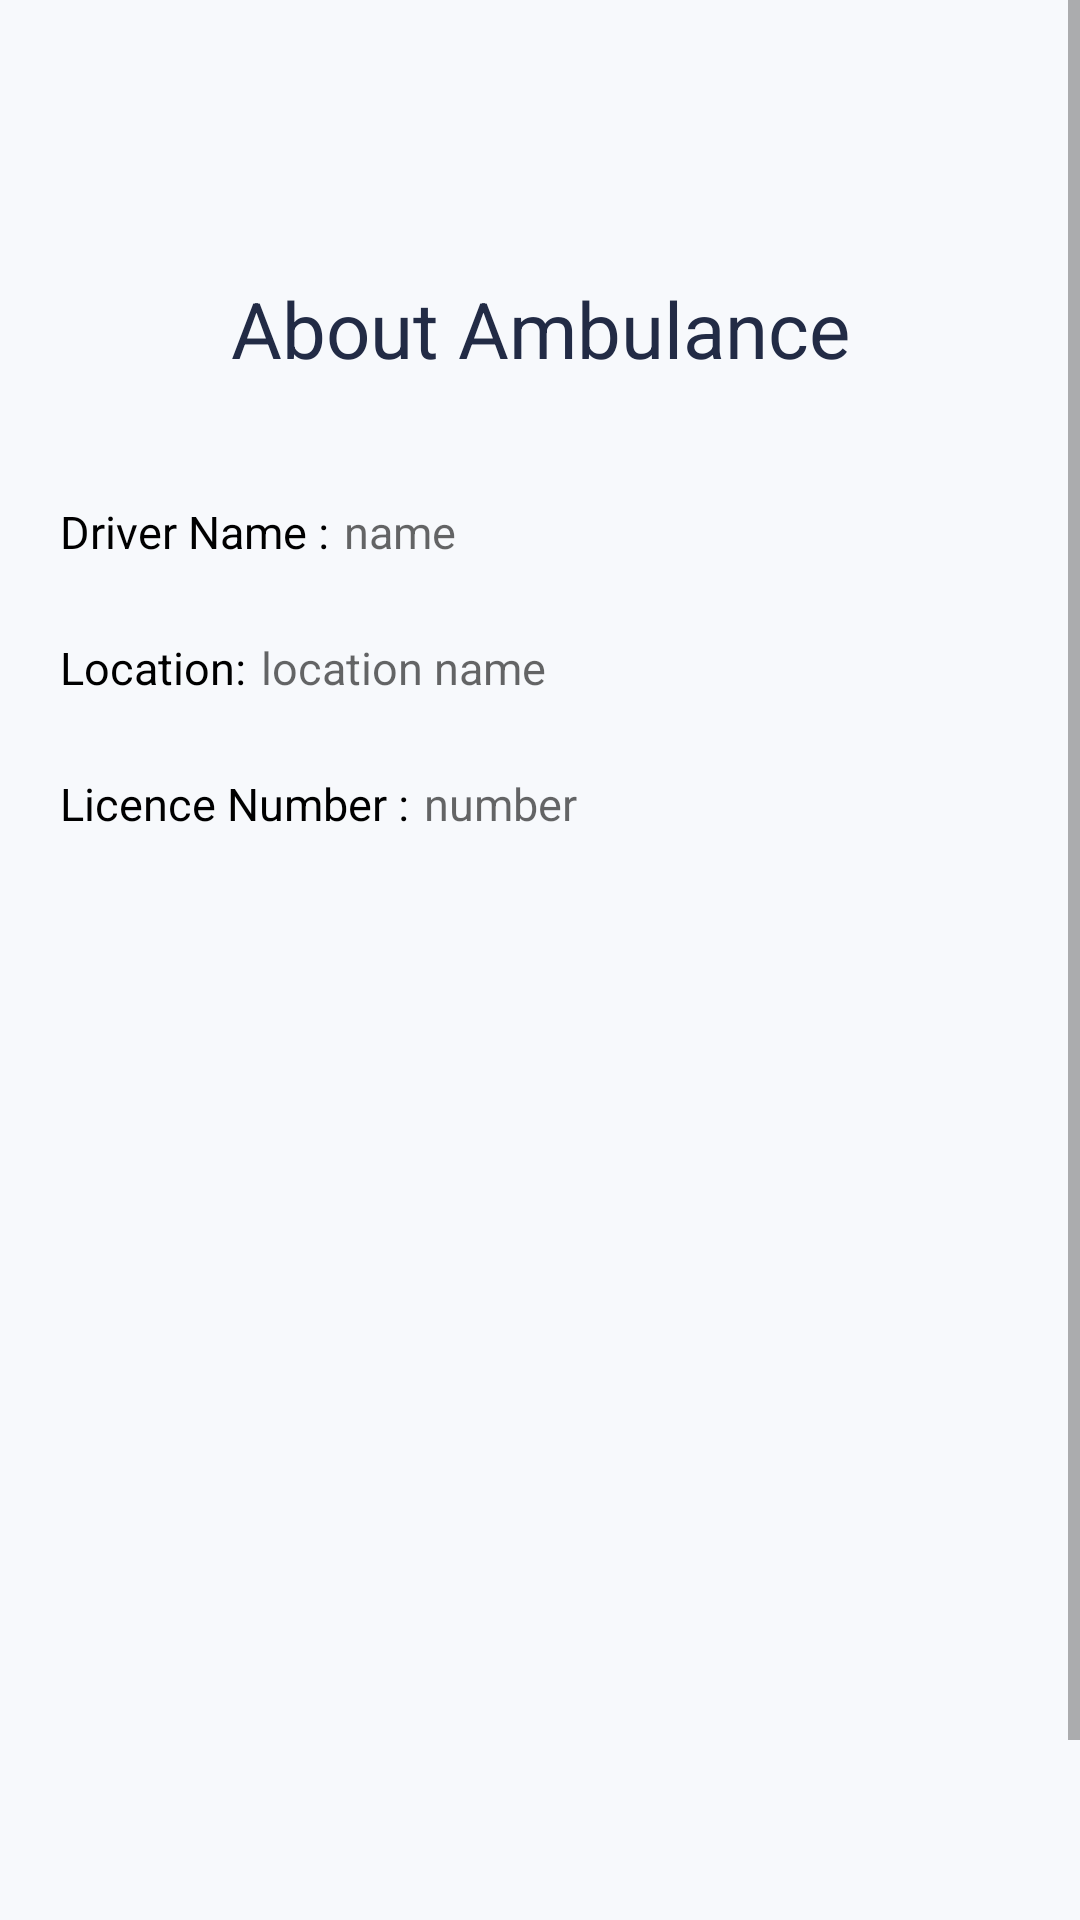

The Android layout XML behind this screen, and the referenced resources:
<!-- AndroidManifest.xml: application theme Theme.HospitalManagement -->
<!-- res/layout/fragment_ambulance_details.xml -->
<?xml version="1.0" encoding="utf-8"?>
<layout xmlns:android="http://schemas.android.com/apk/res/android"
    xmlns:tools="http://schemas.android.com/tools"
    xmlns:app="http://schemas.android.com/apk/res-auto">

    <data>
        <variable
            name="model"
            type="com.example.hospitalmanagement.presentation.dashboard.AmbulanceDetailsFragment" />
    </data>
    <ScrollView
        android:layout_width="match_parent"
        android:layout_height="match_parent"
        android:background="@color/background"
        android:fillViewport="true">

        <androidx.constraintlayout.widget.ConstraintLayout
            android:layout_width="match_parent"
            android:layout_height="match_parent"
            android:background="@color/background">

            <ImageView
                android:id="@+id/backIv"
                android:layout_width="wrap_content"
                android:layout_height="wrap_content"
                android:layout_marginLeft="@dimen/margin_15"
                android:layout_marginTop="@dimen/margin_22"
                android:background="@drawable/ic_back"
                app:layout_constraintStart_toStartOf="parent"
                app:layout_constraintTop_toTopOf="parent" />

        <androidx.constraintlayout.widget.ConstraintLayout
            android:layout_width="match_parent"
            android:layout_height="match_parent"
            android:layout_marginLeft="@dimen/margin_15"
            android:layout_marginTop="@dimen/margin_70"
            android:layout_marginRight="@dimen/margin_15"
            app:layout_constraintBottom_toBottomOf="parent"
            app:layout_constraintTop_toBottomOf="@+id/backIv">
            <TextView
                android:id="@+id/titleTv"
                android:layout_width="match_parent"
                android:layout_height="wrap_content"
                android:gravity="center_horizontal"
                android:text="@string/ambulance_details"
                android:textColor="@color/page_title_text_color"
                android:textSize="@dimen/title_text_size"
                app:layout_constraintEnd_toEndOf="parent"
                app:layout_constraintStart_toStartOf="parent"
                app:layout_constraintTop_toTopOf="parent" />

            <androidx.constraintlayout.widget.ConstraintLayout
                android:id="@+id/container1"
                android:layout_width="match_parent"
                android:layout_height="wrap_content"
                android:layout_marginLeft="@dimen/margin_5"
                android:layout_marginTop="@dimen/margin_30"
                android:paddingTop="@dimen/margin_10"
                android:paddingBottom="@dimen/margin_10"
                app:layout_constraintEnd_toEndOf="parent"
                app:layout_constraintStart_toStartOf="parent"
                app:layout_constraintTop_toBottomOf="@id/titleTv">
                <TextView
                    android:id="@+id/name"
                    android:layout_width="wrap_content"
                    android:layout_height="wrap_content"
                    android:text="@string/driver_name"
                    android:textColor="@color/black"
                    android:textSize="@dimen/text_size"
                    app:layout_constraintBottom_toBottomOf="parent"
                    app:layout_constraintStart_toStartOf="parent"
                    app:layout_constraintTop_toTopOf="parent" />
                <TextView
                    android:id="@+id/ambulanceDetailNameTv"
                    android:layout_width="wrap_content"
                    android:layout_height="wrap_content"
                    android:layout_marginLeft="@dimen/margin_5"
                    android:hint="@string/driver_name_tv"
                    android:textColor="@color/black"
                    android:textSize="@dimen/text_size"
                    app:layout_constraintBottom_toBottomOf="parent"
                    app:layout_constraintLeft_toRightOf="@id/name"
                    app:layout_constraintTop_toTopOf="parent" />
            </androidx.constraintlayout.widget.ConstraintLayout>

            <androidx.constraintlayout.widget.ConstraintLayout
                android:id="@+id/container2"
                android:layout_width="match_parent"
                android:layout_height="wrap_content"
                android:layout_marginLeft="@dimen/margin_5"
                android:layout_marginTop="@dimen/margin_5"
                android:paddingTop="10dp"
                android:paddingBottom="10dp"
                app:layout_constraintEnd_toEndOf="parent"
                app:layout_constraintStart_toStartOf="parent"
                app:layout_constraintTop_toBottomOf="@id/container1">

                <TextView
                    android:id="@+id/aLocation"
                    android:layout_width="wrap_content"
                    android:layout_height="wrap_content"
                    android:text="@string/ambulance_location"
                    android:textColor="@color/black"
                    android:textSize="@dimen/text_size"
                    app:layout_constraintBottom_toBottomOf="parent"
                    app:layout_constraintStart_toStartOf="parent"
                    app:layout_constraintTop_toTopOf="parent" />

                <TextView
                    android:id="@+id/aLocationEt"
                    android:layout_width="wrap_content"
                    android:layout_height="wrap_content"
                    android:layout_marginLeft="@dimen/margin_5"
                    android:hint="@string/ambulance_locationTv"
                    android:textColor="@color/black"
                    android:textSize="@dimen/text_size"
                    app:layout_constraintBottom_toBottomOf="parent"
                    app:layout_constraintLeft_toRightOf="@id/aLocation"
                    app:layout_constraintTop_toTopOf="parent" />

            </androidx.constraintlayout.widget.ConstraintLayout>

            <androidx.constraintlayout.widget.ConstraintLayout
                android:id="@+id/container3"
                android:layout_width="match_parent"
                android:layout_height="wrap_content"
                android:layout_marginLeft="@dimen/margin_5"
                android:layout_marginTop="@dimen/margin_5"
                android:paddingTop="10dp"
                android:paddingBottom="10dp"
                app:layout_constraintEnd_toEndOf="parent"
                app:layout_constraintStart_toStartOf="parent"
                app:layout_constraintTop_toBottomOf="@id/container2">
                <TextView
                    android:id="@+id/aPlateN"
                    android:layout_width="wrap_content"
                    android:layout_height="wrap_content"
                    android:text="@string/ambulance_licence_number"
                    android:textColor="@color/black"
                    android:textSize="@dimen/text_size"
                    app:layout_constraintBottom_toBottomOf="parent"
                    app:layout_constraintStart_toStartOf="parent"
                    app:layout_constraintTop_toTopOf="parent" />

                <TextView
                    android:id="@+id/aPlateEt"
                    android:layout_width="wrap_content"
                    android:layout_height="wrap_content"
                    android:layout_marginLeft="@dimen/margin_5"
                    android:hint="@string/ambulance_licence_number_tv"
                    android:textColor="@color/black"
                    android:textSize="@dimen/text_size"
                    app:layout_constraintBottom_toBottomOf="parent"
                    app:layout_constraintLeft_toRightOf="@id/aPlateN"
                    app:layout_constraintTop_toTopOf="parent" />
            </androidx.constraintlayout.widget.ConstraintLayout>

            <Button
                android:id="@+id/aBtnDelete"
                style="@style/Button"
                android:layout_width="match_parent"
                android:layout_height="wrap_content"
                android:layout_marginTop="@dimen/margin_350"
                android:layout_marginBottom="@dimen/button_bottom_margin"
                android:backgroundTint="@color/colorPrimary"
                android:padding="@dimen/button_padding"
                android:text="@string/btnDoctorDetails"
                android:textSize="@dimen/text_size"
                app:layout_constraintBottom_toBottomOf="parent"
                app:layout_constraintEnd_toEndOf="parent"
                app:layout_constraintHorizontal_bias="0.0"
                app:layout_constraintStart_toStartOf="parent"
                app:layout_constraintTop_toBottomOf="@+id/container3"
                app:layout_constraintVertical_bias="0.0" />
        </androidx.constraintlayout.widget.ConstraintLayout>

        </androidx.constraintlayout.widget.ConstraintLayout>

    </ScrollView>
</layout>
<!-- resources referenced by this layout -->
<resources>
  <color name="background">#F7F9FC</color>
  <color name="black">#FF000000</color>
  <color name="colorPrimary">#FFFF5949</color>
  <color name="page_title_text_color">#222B45</color>
  <dimen name="button_bottom_margin">20dp</dimen>
  <dimen name="button_padding">14dp</dimen>
  <dimen name="margin_10">10dp</dimen>
  <dimen name="margin_15">15dp</dimen>
  <dimen name="margin_22">22dp</dimen>
  <dimen name="margin_30">30dp</dimen>
  <dimen name="margin_350">350dp</dimen>
  
  
  
  
      //layout
  <dimen name="margin_5">5dp</dimen>
  <dimen name="margin_70">70dp</dimen>
  <dimen name="text_size">15sp</dimen>
  <dimen name="title_text_size">26sp</dimen>
  <string name="ambulance_details">About Ambulance</string>
  <string name="ambulance_licence_number">Licence Number : </string>
  <string name="ambulance_licence_number_tv">number </string>
  <string name="ambulance_location">Location: </string>
  <string name="ambulance_locationTv">location name</string>
  <string name="btnDoctorDetails">Delete</string>
  
      //Ambulance Page
  <string name="driver_name">Driver Name : </string>
  <string name="driver_name_tv">name </string>
  <style name="Theme.HospitalManagement" parent="Theme.MaterialComponents.DayNight.DarkActionBar">
          
          <item name="colorPrimary">@color/purple_500</item>
          <item name="colorPrimaryVariant">@color/purple_700</item>
          <item name="colorOnPrimary">@color/white</item>
          
          <item name="colorSecondary">@color/teal_200</item>
          <item name="colorSecondaryVariant">@color/teal_700</item>
          <item name="colorOnSecondary">@color/black</item>
          
          <item name="android:statusBarColor">?attr/colorPrimaryVariant</item>
          
      </style>
  <color name="purple_500">#FF6200EE</color>
  <color name="purple_700">#FF3700B3</color>
  <color name="white">#FFFFFFFF</color>
  <color name="teal_200">#FF03DAC5</color>
  <color name="teal_700">#FF018786</color>
</resources>
